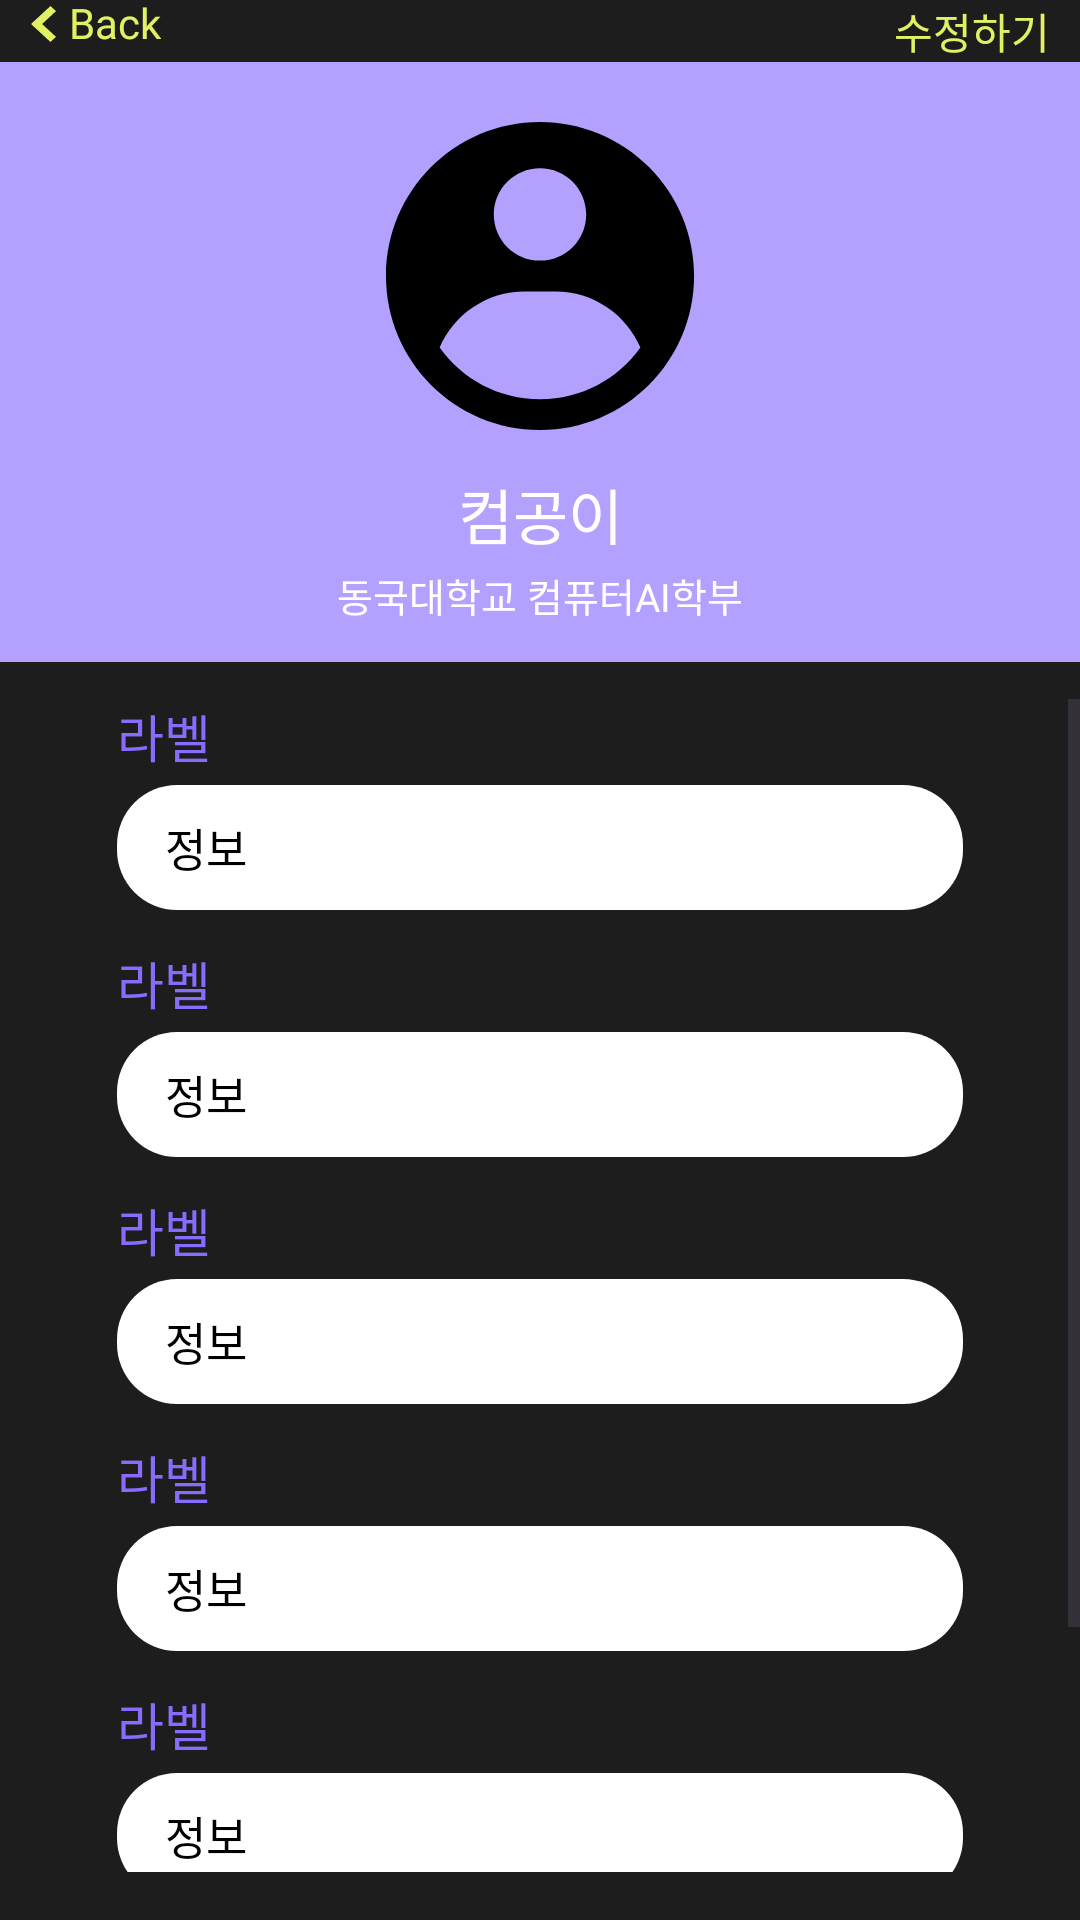

Produce the Android XML layout that renders to this screen, including the resource entries it uses.
<!-- AndroidManifest.xml: application theme Theme.BlackStone -->
<!-- res/layout/fragment_my_page.xml -->
<?xml version="1.0" encoding="utf-8"?>
<androidx.constraintlayout.widget.ConstraintLayout xmlns:android="http://schemas.android.com/apk/res/android"
    xmlns:app="http://schemas.android.com/apk/res-auto"
    android:id="@+id/myPageRoot"
    android:layout_width="match_parent"
    android:layout_height="match_parent"
    android:background="#1D1D1D">

    
    <LinearLayout
        android:id="@+id/btnBack"
        android:layout_width="wrap_content"
        android:layout_height="wrap_content"
        android:orientation="horizontal"
        android:gravity="center_vertical"
        app:layout_constraintTop_toTopOf="parent"
        app:layout_constraintStart_toStartOf="parent"
        android:layout_marginStart="10dp">

        <ImageView
            android:id="@+id/ivBackIcon"
            android:layout_width="9dp"
            android:layout_height="12dp"
            android:src="@drawable/ic_back"
            app:tint="@color/WinnerFit_yellow" />

        <TextView
            android:id="@+id/tvBackText"
            android:layout_width="wrap_content"
            android:layout_height="wrap_content"
            android:text="Back"
            android:textSize="14dp"
            android:includeFontPadding="false"
            android:textColor="@color/WinnerFit_yellow"
            android:fontFamily="@font/poppins_bold"
            android:layout_marginStart="4dp" />
    </LinearLayout>

    
    <TextView
        android:id="@+id/tvEdit"
        android:layout_width="wrap_content"
        android:layout_height="wrap_content"
        android:text="수정하기"
        android:textSize="14sp"
        android:textColor="@color/WinnerFit_yellow"
        android:fontFamily="@font/poppins_bold"
        app:layout_constraintTop_toTopOf="parent"
        app:layout_constraintEnd_toEndOf="parent"
        android:layout_marginEnd="10dp" />

    
    <View
        android:id="@+id/bgTop"
        android:layout_width="0dp"
        android:layout_height="200dp"
        android:background="@color/WinnerFit_lightPurple"
        app:layout_constraintEnd_toEndOf="parent"
        app:layout_constraintStart_toStartOf="parent"
        app:layout_constraintTop_toBottomOf="@+id/tvEdit" />

    
    <ImageView
        android:id="@+id/ivProfile"
        android:layout_width="103dp"
        android:layout_height="103dp"
        android:src="@drawable/ic_profile"
        android:layout_marginTop="20dp"
        app:layout_constraintTop_toTopOf="@id/bgTop"
        app:layout_constraintStart_toStartOf="parent"
        app:layout_constraintEnd_toEndOf="parent" />

    
    <TextView
        android:id="@+id/tvName"
        android:layout_width="wrap_content"
        android:layout_height="wrap_content"
        android:fontFamily="@font/poppins_bold"
        android:text="컴공이"
        android:textColor="@android:color/white"
        android:textSize="20sp"
        android:includeFontPadding="false"
        android:layout_marginTop="13dp"
        app:layout_constraintEnd_toEndOf="parent"
        app:layout_constraintStart_toStartOf="parent"
        app:layout_constraintTop_toBottomOf="@+id/ivProfile" />

    
    <TextView
        android:id="@+id/tvMajor"
        android:layout_width="wrap_content"
        android:layout_height="wrap_content"
        android:fontFamily="@font/poppins_light"
        android:text="동국대학교 컴퓨터AI학부"
        android:textColor="@android:color/white"
        android:textSize="13sp"
        android:layout_marginBottom="10dp"
        app:layout_constraintBottom_toBottomOf="@+id/bgTop"
        app:layout_constraintEnd_toEndOf="parent"
        app:layout_constraintStart_toStartOf="parent"
        app:layout_constraintTop_toBottomOf="@id/tvName" />

    
    <ScrollView
        android:id="@+id/scrollView"
        android:layout_width="0dp"
        android:layout_height="0dp"
        android:fillViewport="true"
        android:layout_marginTop="25dp"
        android:layout_marginBottom="16dp"
        app:layout_constraintTop_toBottomOf="@id/tvMajor"
        app:layout_constraintBottom_toBottomOf="parent"
        app:layout_constraintStart_toStartOf="parent"
        app:layout_constraintEnd_toEndOf="parent">

        <LinearLayout
            android:id="@+id/inputContainer"
            android:layout_width="match_parent"
            android:layout_height="wrap_content"
            android:orientation="vertical"
            android:paddingHorizontal="24dp">

            <include layout="@layout/view_profile_input" android:id="@+id/input_nickname" />
            <include layout="@layout/view_profile_input" android:id="@+id/input_email" />
            <include layout="@layout/view_profile_input" android:id="@+id/input_weight" />
            <include layout="@layout/view_profile_input" android:id="@+id/input_height" />
            <include layout="@layout/view_profile_input" android:id="@+id/input_gender" />
            <include layout="@layout/view_profile_input" android:id="@+id/input_birth" />
        </LinearLayout>
    </ScrollView>
</androidx.constraintlayout.widget.ConstraintLayout>
<!-- res/layout/view_profile_input.xml (included above) -->
<?xml version="1.0" encoding="utf-8"?>
<LinearLayout xmlns:android="http://schemas.android.com/apk/res/android"
    android:layout_width="match_parent"
    android:layout_height="wrap_content"
    android:layout_marginHorizontal="15dp"
    android:layout_marginBottom="12dp"
    android:orientation="vertical">

    <TextView
        android:id="@+id/tv_label"
        android:layout_width="wrap_content"
        android:layout_height="wrap_content"
        android:layout_marginBottom="4dp"
        android:fontFamily="@font/poppins_bold"
        android:includeFontPadding="false"
        android:text="라벨"
        android:textColor="@color/WinnerFit_purple"
        android:textSize="17sp" />

    
    <LinearLayout
        android:id="@+id/inputContainer"
        android:layout_width="match_parent"
        android:layout_height="wrap_content"
        android:orientation="horizontal"
        android:background="@drawable/bg_rounded"
        android:backgroundTint="@color/white"
        android:paddingHorizontal="16dp"
        android:paddingVertical="10dp">

    <EditText
        android:id="@+id/et_value"
        android:layout_width="0dp"
        android:layout_height="wrap_content"
        android:layout_weight="1"
        android:background="@android:color/transparent"
        android:hint="정보"
        android:fontFamily="@font/poppins_light"
        android:includeFontPadding="false"
        android:textColor="#000000"
        android:textColorHint="#000000"
        android:textSize="15sp" />

    <TextView
        android:id="@+id/tv_unit"
        android:layout_width="wrap_content"
        android:layout_height="wrap_content"
        android:gravity="center_vertical"
        android:paddingStart="8dp"
        android:textColor="@color/WinnerFit_black"
        android:fontFamily="@font/poppins_light"
        android:textSize="15sp"
        android:visibility="gone" />
</LinearLayout>
    </LinearLayout>
<!-- resources referenced by this layout -->
<resources>
  <color name="WinnerFit_black">#212020</color>
  <color name="WinnerFit_lightPurple">#B3A0FF</color>
  <color name="WinnerFit_purple">#896CFE</color>
  <color name="WinnerFit_yellow">#E2F163</color>
  <color name="white">#FFFFFFFF</color>
  <!-- drawable bg_rounded (drawable) -->
  <?xml version="1.0" encoding="utf-8"?>
  <shape xmlns:android="http://schemas.android.com/apk/res/android"
      android:shape="rectangle">
      <solid android:color="@color/WinnerFit_lightPurple" />
      <corners android:radius="20dp" />
  </shape>
  <!-- drawable ic_back (drawable) -->
  <vector xmlns:android="http://schemas.android.com/apk/res/android"
      android:width="7dp"
      android:height="10dp"
      android:viewportWidth="7"
      android:viewportHeight="10">
    <path
        android:pathData="M0,5L5.445,0L7,1.429L3.112,5L7,8.572L5.445,10L0,5Z"
        android:fillColor="#E2F163"/>
  </vector>
  <!-- drawable ic_profile (drawable) -->
  <vector xmlns:android="http://schemas.android.com/apk/res/android"
      android:width="107dp"
      android:height="107dp"
      android:viewportWidth="107"
      android:viewportHeight="107">
    <path
        android:pathData="M53.33,0C60.34,-0 67.27,1.38 73.74,4.06C80.21,6.74 86.09,10.67 91.05,15.62C96,20.57 99.93,26.45 102.61,32.92C105.29,39.39 106.67,46.33 106.67,53.33C106.67,82.79 82.79,106.67 53.33,106.67C23.88,106.67 0,82.79 0,53.33C0,23.88 23.88,0 53.33,0ZM58.67,58.67H48C34.8,58.67 23.46,66.66 18.57,78.08C26.31,88.93 38.99,96 53.33,96C67.67,96 80.36,88.93 88.1,78.08C83.21,66.66 71.87,58.67 58.67,58.67ZM53.33,16C44.5,16 37.33,23.16 37.33,32C37.33,40.84 44.5,48 53.33,48C62.17,48 69.33,40.84 69.33,32C69.33,23.16 62.17,16 53.33,16Z"
        android:fillColor="#000000"
        android:fillType="evenOdd"/>
  </vector>
  <style name="Theme.BlackStone" parent="Base.Theme.BlackStone" />
  <style name="Base.Theme.BlackStone" parent="Theme.Material3.DayNight.NoActionBar">
  
          <item name="android:statusBarColor">@color/WinnerFit_black</item>
          <item name="android:navigationBarColor">@color/WinnerFit_black</item>
  
      </style>
</resources>
